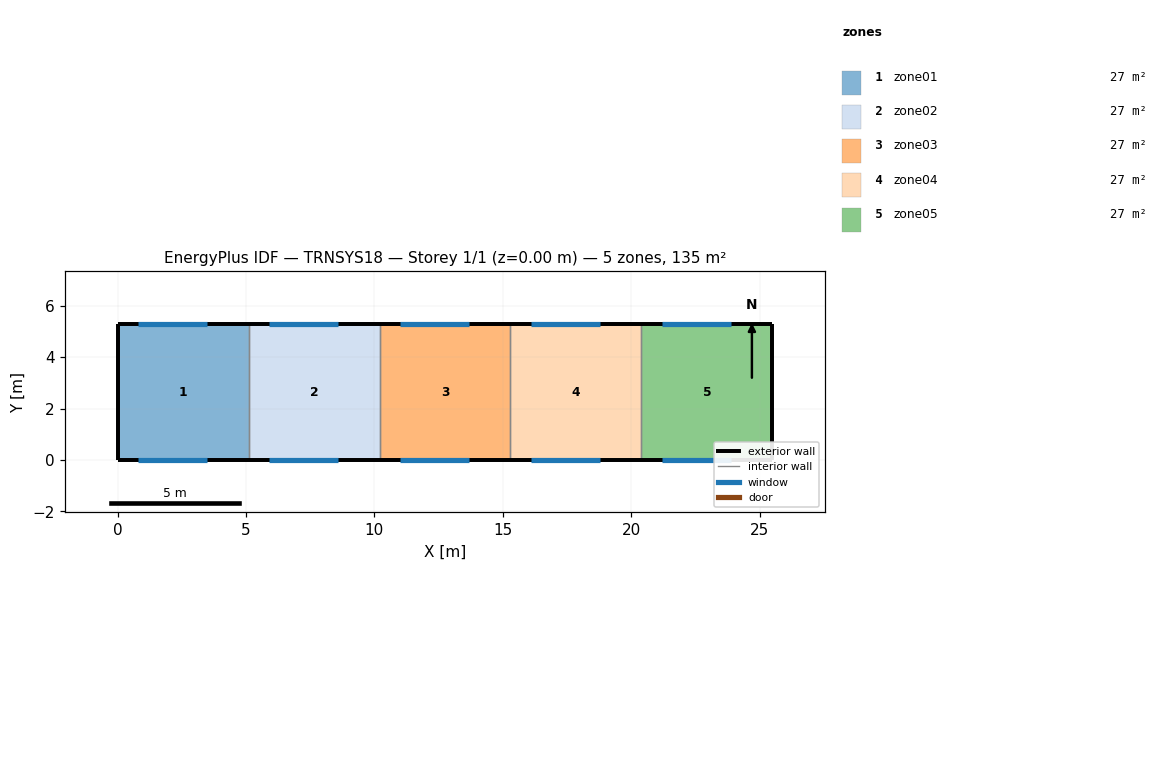
=== STOREY PLAN SPEC (per zone: floor XY polygon, exterior-wall plan segments, windows/doors) ===
zone 1: zone01  (27.0 m²)
  floor: (5.10, 5.30) (5.10, 0.00) (0.00, 0.00) (0.00, 5.30)
  exterior wall: (0.00, 5.30) – (0.00, 0.00)  [5.3 m]
  exterior wall: (5.10, 5.30) – (0.00, 5.30)  [5.1 m]
    window: (3.50, 5.30) – (0.80, 5.30)  [3.0 m²]
  exterior wall: (0.00, 0.00) – (5.10, 0.00)  [5.1 m]
    window: (0.80, 0.00) – (3.50, 0.00)  [3.0 m²]
  interior walls: 1
zone 2: zone02  (27.0 m²)
  floor: (10.20, 5.30) (10.20, 0.00) (5.10, 0.00) (5.10, 5.30)
  exterior wall: (10.20, 5.30) – (5.10, 5.30)  [5.1 m]
    window: (8.60, 5.30) – (5.90, 5.30)  [3.0 m²]
  exterior wall: (5.10, 0.00) – (10.20, 0.00)  [5.1 m]
    window: (5.90, 0.00) – (8.60, 0.00)  [3.0 m²]
  interior walls: 2
zone 3: zone03  (27.0 m²)
  floor: (15.30, 5.30) (15.30, 0.00) (10.20, 0.00) (10.20, 5.30)
  exterior wall: (15.30, 5.30) – (10.20, 5.30)  [5.1 m]
    window: (13.70, 5.30) – (11.00, 5.30)  [3.0 m²]
  exterior wall: (10.20, 0.00) – (15.30, 0.00)  [5.1 m]
    window: (11.00, 0.00) – (13.70, 0.00)  [3.0 m²]
  interior walls: 2
zone 4: zone04  (27.0 m²)
  floor: (20.40, 5.30) (20.40, 0.00) (15.30, 0.00) (15.30, 5.30)
  exterior wall: (20.40, 5.30) – (15.30, 5.30)  [5.1 m]
    window: (18.80, 5.30) – (16.10, 5.30)  [3.0 m²]
  exterior wall: (15.30, 0.00) – (20.40, 0.00)  [5.1 m]
    window: (16.10, 0.00) – (18.80, 0.00)  [3.0 m²]
  interior walls: 2
zone 5: zone05  (27.0 m²)
  floor: (25.50, 5.30) (25.50, 0.00) (20.40, 0.00) (20.40, 5.30)
  exterior wall: (25.50, 0.00) – (25.50, 5.30)  [5.3 m]
  exterior wall: (25.50, 5.30) – (20.40, 5.30)  [5.1 m]
    window: (23.90, 5.30) – (21.20, 5.30)  [3.0 m²]
  exterior wall: (20.40, 0.00) – (25.50, 0.00)  [5.1 m]
    window: (21.20, 0.00) – (23.90, 0.00)  [3.0 m²]
  interior walls: 1

=== DERIVED (storey summary) ===
Building: TRNSYS18
Storey: 1 of 1  (floor level z = 0.00 m)
Storey gross floor area: 135.2 m²
Zones on this storey: 5
  - zone01: floor 27.0 m²; exterior wall 15.5 m (102.3 m²); 2 window(s) 5.9 m²; WWR 5.8%
  - zone02: floor 27.0 m²; exterior wall 10.2 m (67.3 m²); 2 window(s) 5.9 m²; WWR 8.8%
  - zone03: floor 27.0 m²; exterior wall 10.2 m (67.3 m²); 2 window(s) 5.9 m²; WWR 8.8%
  - zone04: floor 27.0 m²; exterior wall 10.2 m (67.3 m²); 2 window(s) 5.9 m²; WWR 8.8%
  - zone05: floor 27.0 m²; exterior wall 15.5 m (102.3 m²); 2 window(s) 5.9 m²; WWR 5.8%
Zone adjacency: (none detected)